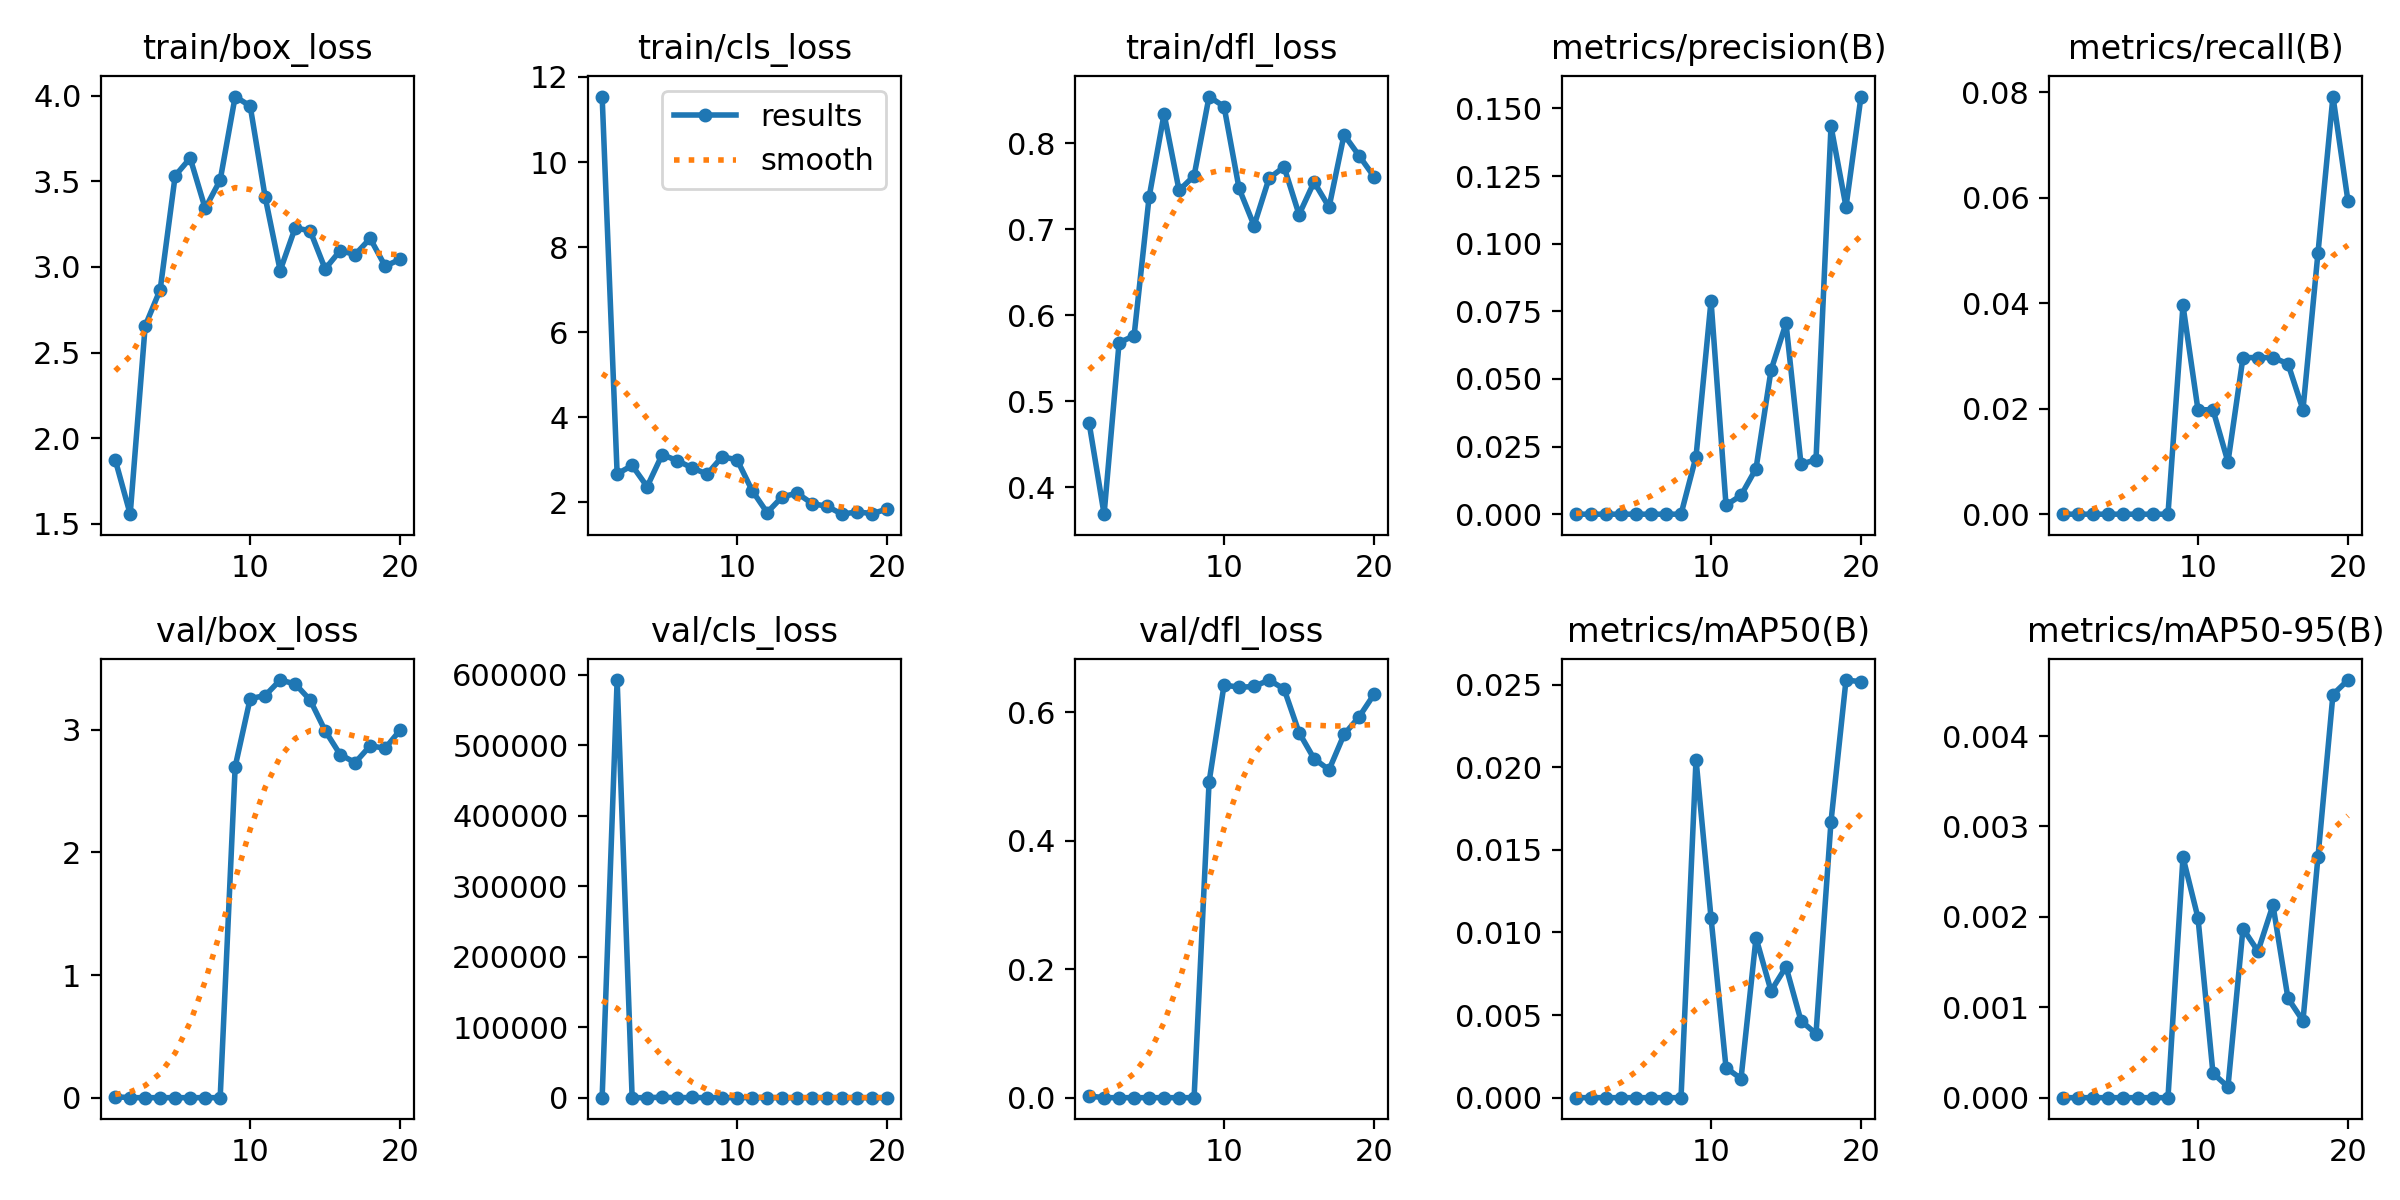

Data behind this chart, as committed beside it:
epoch, time, train/box_loss, train/cls_loss, train/dfl_loss, metrics/precision(B), metrics/recall(B), metrics/mAP50(B), metrics/mAP50-95(B), val/box_loss, val/cls_loss, val/dfl_loss, lr/pg0, lr/pg1, lr/pg2
1, 677.7, 1.875, 11.54, 0.4749, 0, 0, 0, 0, 0.00775, 2.652, 0.00258, 0.0006543, 0.0006543, 0.0006543
2, 1371, 1.556, 2.662, 0.3689, 0, 0, 0, 0, 0, 592449, 0, 0.001313, 0.001313, 0.001313
3, 1899, 2.656, 2.86, 0.5681, 0, 0, 0, 0, 0, 0, 0, 0.00194, 0.00194, 0.00194
4, 2440, 2.868, 2.362, 0.5761, 0, 0, 0, 0, 0, 0, 0, 0.001892, 0.001892, 0.001892
5, 2934, 3.533, 3.116, 0.737, 0, 0, 0, 0, 0, 643.6, 0, 0.001811, 0.001811, 0.001811
6, 3459, 3.636, 2.975, 0.8338, 0, 0, 0, 0, 0, 1.967, 0, 0.00171, 0.00171, 0.00171
7, 3936, 3.342, 2.805, 0.745, 0, 0, 0, 0, 0, 260.1, 0, 0.001592, 0.001592, 0.001592
8, 4415, 3.507, 2.656, 0.7619, 0, 0, 0, 0, 0, 4.423, 0, 0.001459, 0.001459, 0.001459
9, 4886, 3.995, 3.065, 0.854, 0.02128, 0.0396, 0.02046, 0.00266, 2.7, 1.706, 0.4917, 0.001316, 0.001316, 0.001316
10, 5387, 3.94, 2.993, 0.8423, 0.07886, 0.0198, 0.01089, 0.00199, 3.255, 1.805, 0.643, 0.001165, 0.001165, 0.001165
11, 5901, 3.408, 2.271, 0.7472, 0.00332, 0.0198, 0.00181, 0.00027, 3.28, 2.341, 0.6391, 0.00101, 0.00101, 0.00101
12, 6418, 2.979, 1.751, 0.7041, 0.00694, 0.0099, 0.00115, 0.00012, 3.407, 2.156, 0.6405, 0.0008551, 0.0008551, 0.0008551
13, 7082, 3.229, 2.122, 0.7591, 0.01685, 0.0297, 0.00967, 0.00187, 3.375, 2.064, 0.6505, 0.0007041, 0.0007041, 0.0007041
14, 7894, 3.211, 2.209, 0.7722, 0.0532, 0.0297, 0.00646, 0.00162, 3.243, 2.333, 0.6366, 0.0005605, 0.0005605, 0.0005605
15, 8523, 2.988, 1.964, 0.7168, 0.07059, 0.0297, 0.00792, 0.00213, 2.993, 1.899, 0.5687, 0.0004281, 0.0004281, 0.0004281
16, 9135, 3.096, 1.898, 0.7547, 0.01849, 0.02854, 0.00465, 0.0011, 2.799, 101.8, 0.5279, 0.00031, 0.00031, 0.00031
17, 9709, 3.072, 1.714, 0.7255, 0.02011, 0.0198, 0.00387, 0.00085, 2.733, 89.45, 0.5107, 0.0002091, 0.0002091, 0.0002091
18, 10432, 3.167, 1.769, 0.8096, 0.1434, 0.0495, 0.01671, 0.00266, 2.87, 19.35, 0.5657, 0.0001279, 0.0001279, 0.0001279
19, 11057, 3.005, 1.728, 0.7853, 0.1137, 0.07921, 0.02527, 0.00446, 2.851, 7.759, 0.593, 6.8454e-05, 6.8454e-05, 6.8454e-05
20, 11663, 3.045, 1.834, 0.7608, 0.1544, 0.05941, 0.02517, 0.00462, 2.998, 4.883, 0.6282, 3.21885e-05, 3.21885e-05, 3.21885e-05
